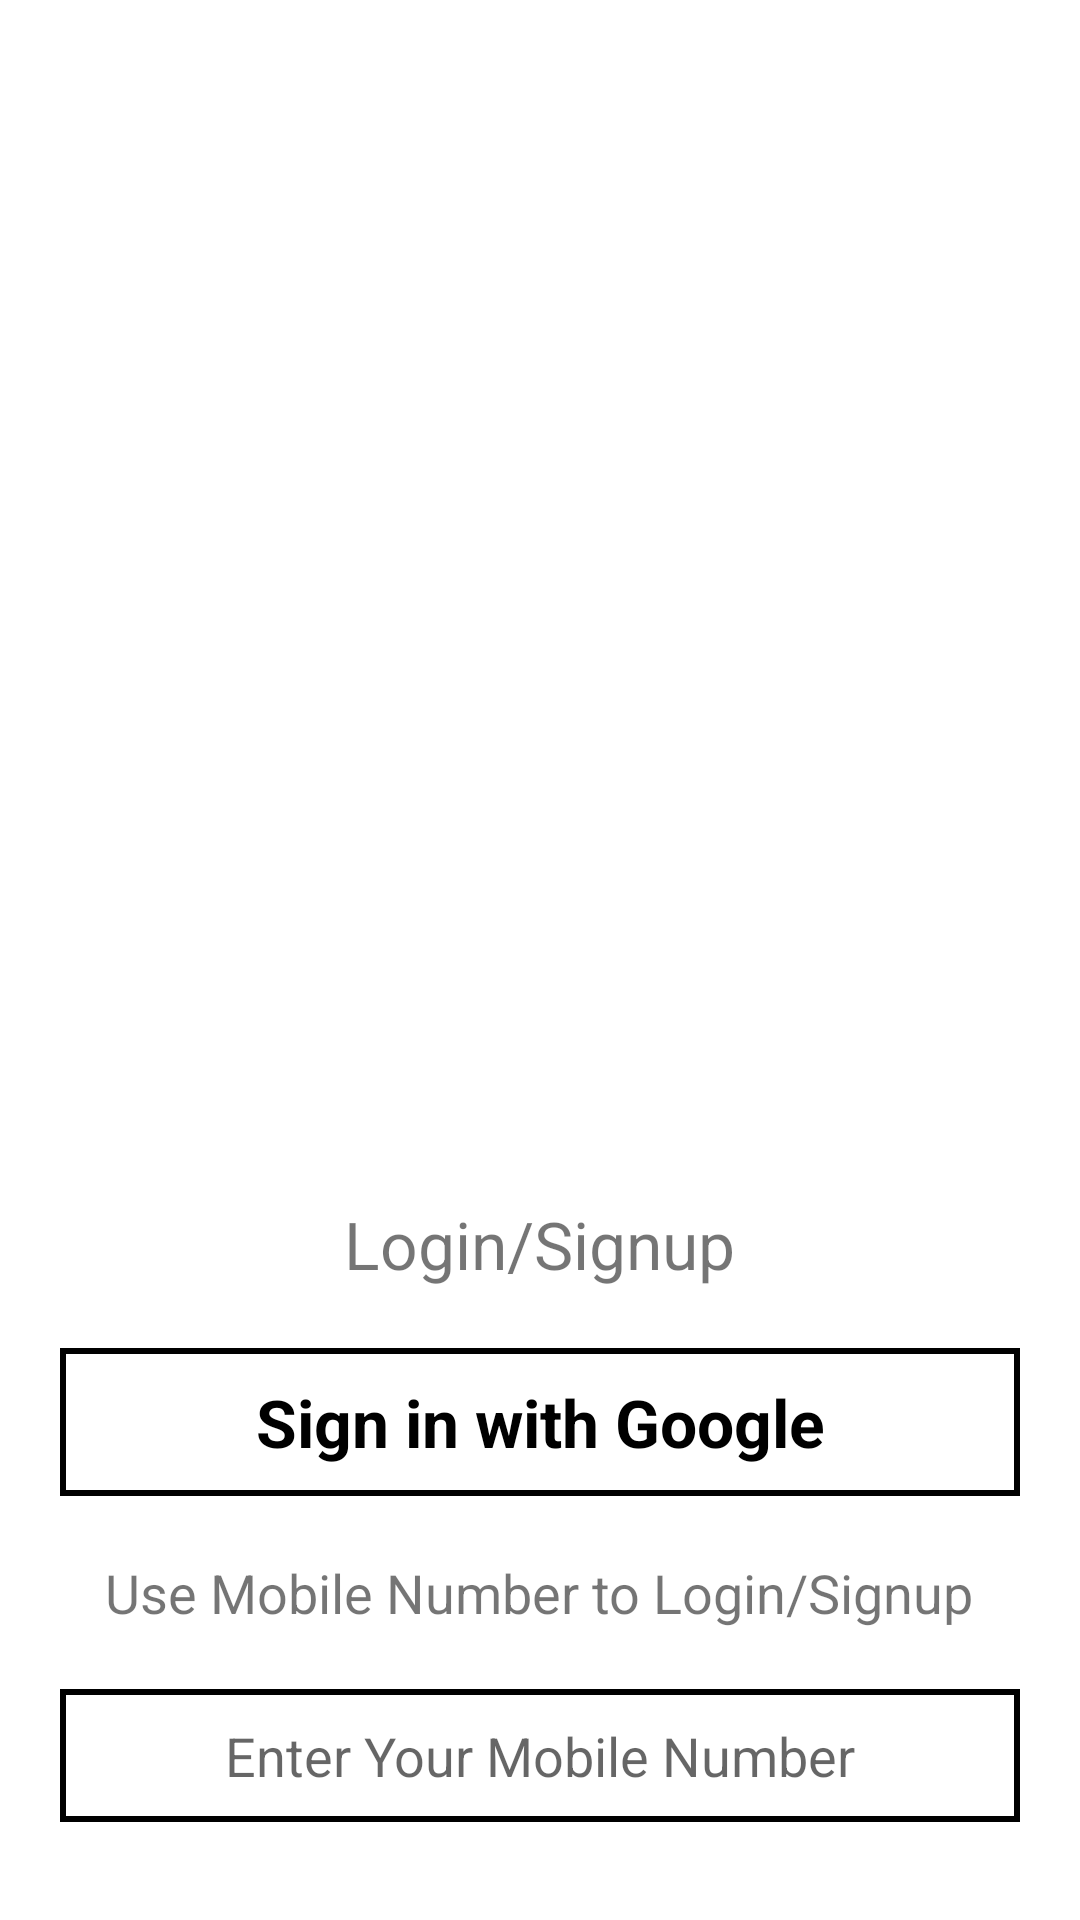

Here is an Android app screen rendered from its layout file. Give the layout XML and the strings, colors and styles it references.
<!-- AndroidManifest.xml: application theme Theme.MakeMyTrip -->
<!-- res/layout/activity_login.xml -->
<?xml version="1.0" encoding="utf-8"?>
<LinearLayout xmlns:android="http://schemas.android.com/apk/res/android"
    xmlns:app="http://schemas.android.com/apk/res-auto"
    xmlns:tools="http://schemas.android.com/tools"
    android:layout_width="match_parent"
    android:layout_height="match_parent"
    android:orientation="vertical"
    tools:context=".LoginOrSignup.LoginActivity">


    <RelativeLayout
        android:layout_width="match_parent"
        android:layout_height="400dp">

        <androidx.viewpager2.widget.ViewPager2
            android:id="@+id/viewPager"
            android:layout_width="match_parent"
            android:layout_height="match_parent" />

        <com.google.android.material.tabs.TabLayout
            android:id="@+id/tabLayout"
            android:layout_width="match_parent"
            android:layout_height="wrap_content"
            android:layout_alignParentBottom="true"
            android:background="@android:color/transparent"
            app:tabBackground="@drawable/tab_pager_selector"
            app:tabGravity="center"
            app:tabIndicatorHeight="0dp" />


    </RelativeLayout>

    <TextView
        android:layout_width="wrap_content"
        android:layout_height="wrap_content"
        android:layout_gravity="center"
        android:text="Login/Signup"
        android:textSize="22sp" />


    <TextView
        android:id="@+id/tvSign_LoginActivity"
        android:layout_width="match_parent"
        android:layout_height="wrap_content"
        android:layout_gravity="center"
        android:layout_margin="20dp"
        android:background="@drawable/rect_bg"
        android:gravity="center"
        android:padding="10dp"
        android:text="Sign in with Google"
        android:textColor="@color/black"
        android:textSize="22sp"
        android:textStyle="bold" />

    <TextView
        android:layout_width="wrap_content"
        android:layout_height="wrap_content"
        android:layout_gravity="center"
        android:text="Use Mobile Number to Login/Signup"
        android:textSize="18dp" />

    <EditText
        android:id="@+id/etMobileNumber_LoginActivity"
        android:layout_width="match_parent"
        android:layout_height="wrap_content"
        android:layout_margin="20dp"
        android:background="@drawable/rect_bg"
        android:gravity="center"
        android:hint="Enter Your Mobile Number"
        android:padding="10dp" />

    <FrameLayout
        android:layout_width="match_parent"
        android:layout_height="wrap_content">

        <Button
            android:id="@+id/btnContinue_LoginActivity"
            android:layout_width="match_parent"
            android:layout_height="wrap_content"
            android:layout_margin="20dp"
            android:background="@drawable/rect_bg"
            android:text="CONTINUE"
            android:textSize="18dp" />

        <ProgressBar
            android:id="@+id/progressBar_LoginActivity"
            android:layout_width="35dp"
            android:layout_gravity="center"
            android:visibility="gone"
            android:layout_height="35dp" />
    </FrameLayout>


</LinearLayout>
<!-- resources referenced by this layout -->
<resources>
  <!-- drawable rect_bg (drawable) -->
  <?xml version="1.0" encoding="utf-8"?>
  <shape xmlns:android="http://schemas.android.com/apk/res/android"
      android:shape="rectangle">
  
      <size
          android:width="10dp"
          android:height="2dp" />
  
      <stroke
          android:width="2dp"
          android:color="@color/black" />
  
  </shape>
  <style name="Theme.MakeMyTrip" parent="Theme.MaterialComponents.DayNight.DarkActionBar">
          
          <item name="colorPrimary">@color/purple_500</item>
          <item name="colorPrimaryVariant">@color/purple_700</item>
          <item name="colorOnPrimary">@color/white</item>
          
          <item name="colorSecondary">@color/teal_200</item>
          <item name="colorSecondaryVariant">@color/teal_700</item>
          <item name="colorOnSecondary">@color/black</item>
          
          <item name="android:statusBarColor" tools:targetApi="l">?attr/colorPrimaryVariant</item>
          
      </style>
  <!-- not gathered from this repository: default colours our renderer supplied (Android Studio template values) -->
  <color name="purple_500">#FF6200EE</color>
  <color name="purple_700">#FF3700B3</color>
  <color name="teal_200">#FF03DAC5</color>
  <color name="teal_700">#FF018786</color>
  <color name="black">#FF000000</color>
  <color name="white">#FFFFFFFF</color>
</resources>
